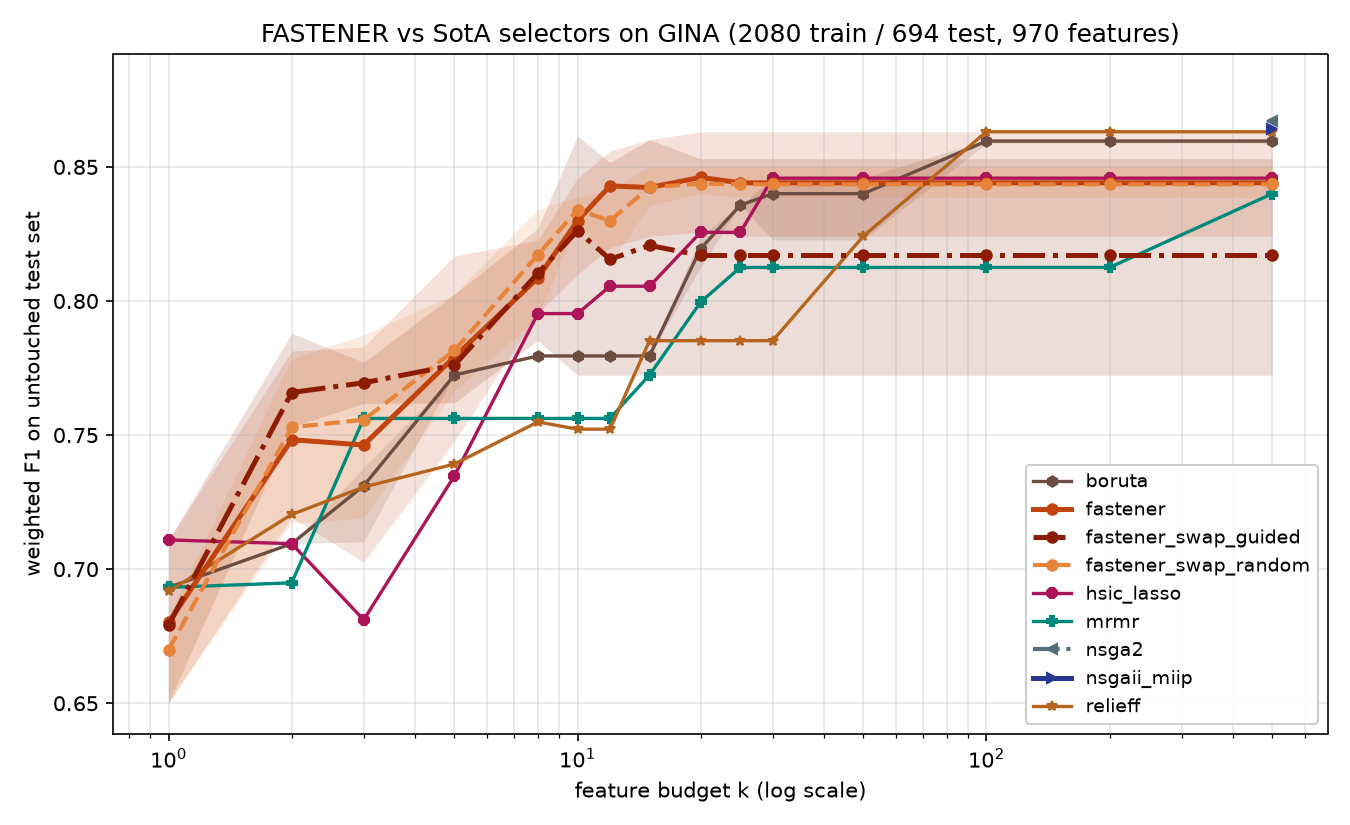

The data file committed next to this chart (first rows):
method, seed, budget_k, n_features_used, val_f1, test_f1, test_accuracy, test_balanced_accuracy
mrmr, , 1, 1, 0.6802, 0.6932, 0.7061, 0.7026
mrmr, , 2, 2, 0.6819, 0.6949, 0.7075, 0.704
mrmr, , 3, 3, 0.7483, 0.7562, 0.7594, 0.7575
mrmr, , 5, 3, 0.7483, 0.7562, 0.7594, 0.7575
mrmr, , 8, 3, 0.7483, 0.7562, 0.7594, 0.7575
mrmr, , 10, 3, 0.7483, 0.7562, 0.7594, 0.7575
mrmr, , 12, 3, 0.7483, 0.7562, 0.7594, 0.7575
mrmr, , 15, 15, 0.7837, 0.7724, 0.7723, 0.7724
mrmr, , 20, 20, 0.8298, 0.7996, 0.7997, 0.7994
mrmr, , 25, 25, 0.834, 0.8125, 0.8127, 0.8123
mrmr, , 30, 25, 0.834, 0.8125, 0.8127, 0.8123
mrmr, , 50, 25, 0.834, 0.8125, 0.8127, 0.8123
mrmr, , 100, 25, 0.834, 0.8125, 0.8127, 0.8123
mrmr, , 200, 25, 0.834, 0.8125, 0.8127, 0.8123
mrmr, , 500, 500, 0.8357, 0.84, 0.8401, 0.8399
relieff, , 1, 1, 0.655, 0.6917, 0.7003, 0.6975
relieff, , 2, 2, 0.7003, 0.7204, 0.7262, 0.7238
relieff, , 3, 3, 0.7054, 0.7306, 0.7363, 0.7339
relieff, , 5, 5, 0.7122, 0.7392, 0.7421, 0.7403
relieff, , 8, 8, 0.7522, 0.7549, 0.755, 0.7546
relieff, , 10, 10, 0.7651, 0.7522, 0.7522, 0.7524
relieff, , 12, 10, 0.7651, 0.7522, 0.7522, 0.7524
relieff, , 15, 15, 0.7838, 0.7852, 0.7853, 0.7857
relieff, , 20, 15, 0.7838, 0.7852, 0.7853, 0.7857
relieff, , 25, 15, 0.7838, 0.7852, 0.7853, 0.7857
relieff, , 30, 15, 0.7838, 0.7852, 0.7853, 0.7857
relieff, , 50, 50, 0.8024, 0.8242, 0.8242, 0.8242
relieff, , 100, 100, 0.853, 0.8631, 0.8631, 0.8632
relieff, , 200, 100, 0.853, 0.8631, 0.8631, 0.8632
relieff, , 500, 100, 0.853, 0.8631, 0.8631, 0.8632
hsic_lasso, , 1, 1, 0.6707, 0.7109, 0.7205, 0.7174
hsic_lasso, , 2, 2, 0.6877, 0.7095, 0.7176, 0.7148
hsic_lasso, , 3, 3, 0.6957, 0.6811, 0.6873, 0.685
hsic_lasso, , 5, 5, 0.7161, 0.7348, 0.7349, 0.7353
hsic_lasso, , 8, 8, 0.7776, 0.7953, 0.7954, 0.795
hsic_lasso, , 10, 8, 0.7776, 0.7953, 0.7954, 0.795
hsic_lasso, , 12, 12, 0.7982, 0.8055, 0.8055, 0.8056
hsic_lasso, , 15, 12, 0.7982, 0.8055, 0.8055, 0.8056
hsic_lasso, , 20, 20, 0.8414, 0.8256, 0.8256, 0.826
hsic_lasso, , 25, 20, 0.8414, 0.8256, 0.8256, 0.826
hsic_lasso, , 30, 30, 0.8457, 0.8458, 0.8458, 0.8461
hsic_lasso, , 50, 30, 0.8457, 0.8458, 0.8458, 0.8461
hsic_lasso, , 100, 30, 0.8457, 0.8458, 0.8458, 0.8461
hsic_lasso, , 200, 30, 0.8457, 0.8458, 0.8458, 0.8461
hsic_lasso, , 500, 30, 0.8457, 0.8458, 0.8458, 0.8461
boruta, 2020, 1, 1, 0.6802, 0.6932, 0.7061, 0.7026
boruta, 2020, 2, 2, 0.6877, 0.7095, 0.7176, 0.7148
boruta, 2020, 3, 3, 0.6996, 0.7379, 0.7435, 0.741
boruta, 2020, 5, 5, 0.7531, 0.7724, 0.7752, 0.7734
boruta, 2020, 8, 8, 0.7634, 0.7795, 0.781, 0.7796
boruta, 2020, 10, 8, 0.7634, 0.7795, 0.781, 0.7796
boruta, 2020, 12, 8, 0.7634, 0.7795, 0.781, 0.7796
boruta, 2020, 15, 8, 0.7634, 0.7795, 0.781, 0.7796
boruta, 2020, 20, 20, 0.8112, 0.8183, 0.8184, 0.818
boruta, 2020, 25, 25, 0.8156, 0.8357, 0.8357, 0.8359
boruta, 2020, 30, 30, 0.8371, 0.8228, 0.8228, 0.8228
boruta, 2020, 50, 30, 0.8371, 0.8228, 0.8228, 0.8228
boruta, 2020, 100, 100, 0.8644, 0.8602, 0.8602, 0.8604
boruta, 2020, 200, 100, 0.8644, 0.8602, 0.8602, 0.8604
boruta, 2020, 500, 100, 0.8644, 0.8602, 0.8602, 0.8604
... 295 more rows
